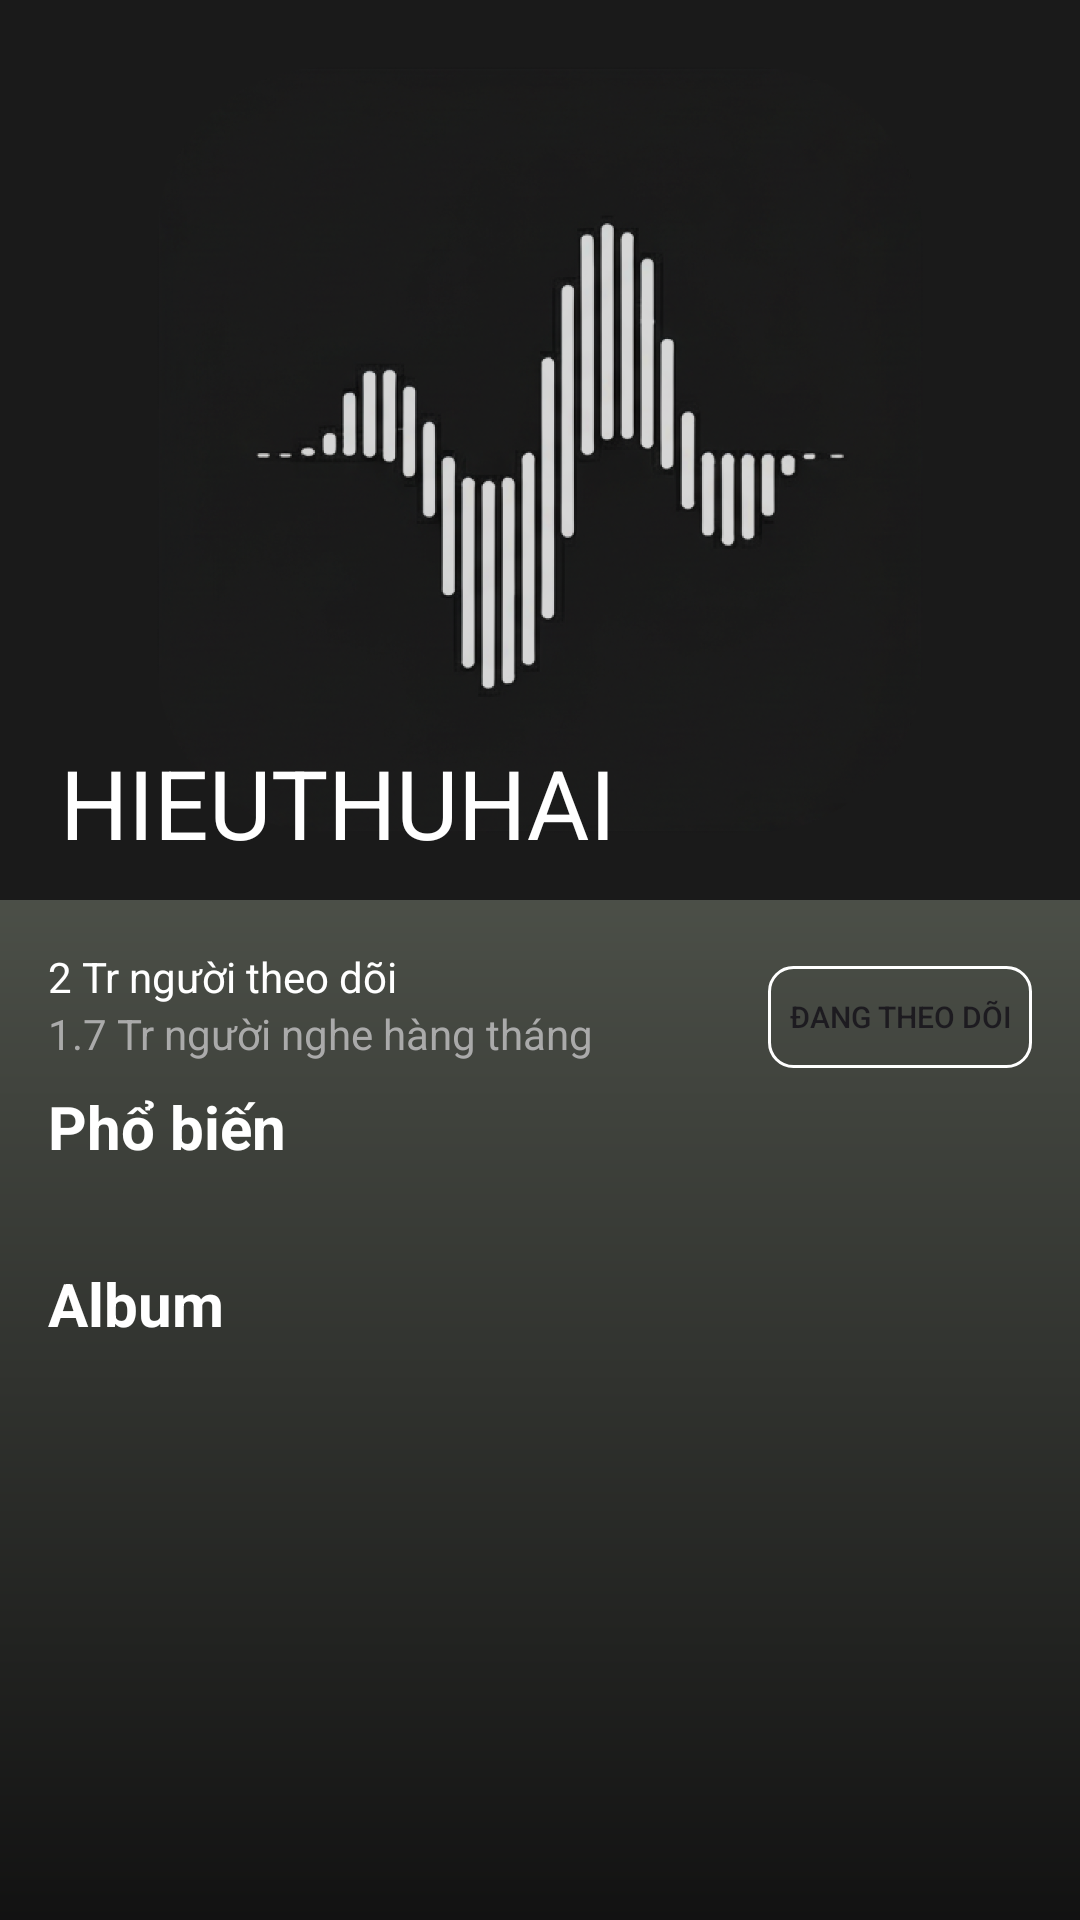

Here is an Android app screen rendered from its layout file. Give the layout XML and the strings, colors and styles it references.
<!-- AndroidManifest.xml: application theme Theme.MelodySound -->
<!-- res/layout/fragment_artist_detail.xml -->
<?xml version="1.0" encoding="utf-8"?>
<androidx.coordinatorlayout.widget.CoordinatorLayout xmlns:android="http://schemas.android.com/apk/res/android"
    xmlns:app="http://schemas.android.com/apk/res-auto"
    xmlns:tools="http://schemas.android.com/tools"
    android:layout_width="match_parent"
    android:layout_height="match_parent"
    android:background="@drawable/gradient_background_green_black">

    <com.google.android.material.appbar.AppBarLayout
        android:id="@+id/appBarLayout"
        android:layout_width="match_parent"
        android:layout_height="wrap_content">

        <com.google.android.material.appbar.CollapsingToolbarLayout
            android:id="@+id/collapsingToolbar"
            android:layout_width="match_parent"
            android:layout_height="wrap_content"
            android:fitsSystemWindows="true"
            app:collapsedTitleTextAppearance="@style/CollapsingTitleCollapsed"
            app:collapsedTitleTextColor="@color/white"
            app:contentScrim="@drawable/gradient_background_black_green"
            app:expandedTitleGravity="start|bottom"
            app:expandedTitleMarginBottom="20dp"
            app:expandedTitleMarginStart="20dp"
            app:expandedTitleTextAppearance="@style/CollapsingTitleExpanded"
            app:expandedTitleTextColor="@color/white"
            app:layout_scrollFlags="scroll|exitUntilCollapsed|snap"
            app:title="HIEUTHUHAI"
            app:titleEnabled="true">

            <ImageView
                android:id="@+id/artistImageView"
                android:layout_width="match_parent"
                android:layout_height="300dp"
                android:fitsSystemWindows="true"
                android:scaleType="centerCrop"
                android:src="@drawable/logo"
                app:layout_collapseMode="parallax" />

            <View
                android:layout_width="match_parent"
                android:layout_height="300dp"
                android:background="#29000000"
                app:layout_collapseMode="parallax" />

            <androidx.appcompat.widget.Toolbar
                android:id="@+id/toolbar"
                android:layout_width="match_parent"
                android:layout_height="?attr/actionBarSize"
                app:layout_collapseMode="pin" />

        </com.google.android.material.appbar.CollapsingToolbarLayout>

    </com.google.android.material.appbar.AppBarLayout>

    <androidx.core.widget.NestedScrollView
        android:layout_width="match_parent"
        android:layout_height="match_parent"
        app:layout_behavior="@string/appbar_scrolling_view_behavior">

        <LinearLayout
            android:layout_width="match_parent"
            android:layout_height="wrap_content"
            android:orientation="vertical"
            android:padding="16dp">

            <LinearLayout
                android:layout_width="match_parent"
                android:layout_height="wrap_content"
                android:orientation="horizontal">

                <LinearLayout
                    android:layout_width="wrap_content"
                    android:layout_height="wrap_content"
                    android:orientation="vertical">

                    <TextView
                        android:id="@+id/txt_followers_count"
                        android:layout_width="wrap_content"
                        android:layout_height="wrap_content"
                        android:text="2 Tr người theo dõi"
                        android:textColor="@color/white" />

                    <TextView
                        android:id="@+id/txt_monthly_listeners"
                        android:layout_width="wrap_content"
                        android:layout_height="wrap_content"
                        android:text="1.7 Tr người nghe hàng tháng"
                        android:textColor="@android:color/darker_gray" />
                </LinearLayout>

                <View
                    android:layout_width="wrap_content"
                    android:layout_height="wrap_content"
                    android:layout_weight="1" />

                <LinearLayout
                    android:layout_width="wrap_content"
                    android:layout_height="wrap_content"
                    android:layout_marginVertical="6dp"
                    android:gravity="center_vertical"
                    android:orientation="horizontal">

                    <Button
                        android:id="@+id/btn_follow"
                        android:layout_width="wrap_content"
                        android:layout_height="34dp"
                        android:background="@drawable/rounded_white_outline"
                        android:padding="0dp"
                        android:text="Đang Theo dõi"
                        android:textSize="10sp"
                        app:backgroundTint="@null" />

                    
                    
                    
                    

                    
                    
                    
                    
                    
                    
                    
                    

                    
                    
                    
                    
                    
                    
                    
                    
                </LinearLayout>

            </LinearLayout>

            <TextView
                android:layout_width="wrap_content"
                android:layout_height="wrap_content"
                android:text="Phổ biến"
                android:textColor="@android:color/white"
                android:textSize="20sp"
                android:textStyle="bold" />

            <androidx.recyclerview.widget.RecyclerView
                android:id="@+id/popularTracksRecyclerView"
                android:layout_width="match_parent"
                android:layout_height="wrap_content"
                android:layout_marginTop="8dp"
                android:nestedScrollingEnabled="false"
                app:layoutManager="androidx.recyclerview.widget.LinearLayoutManager"
                tools:listitem="@layout/item_track" />

            <TextView
                android:layout_width="wrap_content"
                android:layout_height="wrap_content"
                android:layout_marginTop="24dp"
                android:text="Album"
                android:textColor="@android:color/white"
                android:textSize="20sp"
                android:textStyle="bold" />

            <androidx.recyclerview.widget.RecyclerView
                android:id="@+id/albumsRecyclerView"
                android:layout_width="match_parent"
                android:layout_height="wrap_content"
                android:layout_marginTop="8dp"
                android:nestedScrollingEnabled="false"
                android:orientation="horizontal"
                app:layoutManager="androidx.recyclerview.widget.LinearLayoutManager"
                tools:listitem="@layout/item_artist_album" />

        </LinearLayout>

    </androidx.core.widget.NestedScrollView>

    <ProgressBar
        android:id="@+id/progressBar"
        android:layout_width="wrap_content"
        android:layout_height="wrap_content"
        android:layout_gravity="center"
        android:visibility="gone"
        app:layout_constraintBottom_toBottomOf="parent"
        app:layout_constraintEnd_toEndOf="parent"
        app:layout_constraintStart_toStartOf="parent"
        app:layout_constraintTop_toTopOf="parent" />
</androidx.coordinatorlayout.widget.CoordinatorLayout>
<!-- res/layout/item_track.xml (included above) -->
<?xml version="1.0" encoding="utf-8"?>
<LinearLayout xmlns:android="http://schemas.android.com/apk/res/android"
    xmlns:app="http://schemas.android.com/apk/res-auto"
    android:layout_width="match_parent"
    android:layout_height="wrap_content"
    android:layout_marginBottom="6dp"
    android:background="@color/transparent"
    android:gravity="center_vertical"
    android:orientation="horizontal">

    <TextView
        android:id="@+id/txt_numer_order"
        android:layout_width="20dp"
        android:layout_height="wrap_content"
        android:text="1"
        android:textColor="@color/white" />

    <ImageView
        android:id="@+id/img_track_thumbnail"
        android:layout_width="40dp"
        android:layout_height="40dp"
        android:layout_marginRight="6dp"
        android:src="@drawable/logo" />

    <LinearLayout
        android:layout_width="0dp"
        android:layout_height="wrap_content"
        android:layout_weight="1"
        android:orientation="vertical">

        <TextView
            android:id="@+id/txt_track_name"
            android:layout_width="match_parent"
            android:layout_height="wrap_content"
            android:ellipsize="end"
            android:maxLines="1"
            android:text="Track Name"
            android:textAlignment="textStart"
            android:textColor="@color/white"
            android:textStyle="bold" />

        <TextView
            android:id="@+id/txt_total_stream"
            android:layout_width="match_parent"
            android:layout_height="wrap_content"
            android:text="3.000.034"
            android:textAlignment="textStart"
            android:textColor="#CBCBCB"
            android:textSize="12sp" />

    </LinearLayout>

    <ImageButton
        android:id="@+id/btn_more"
        android:layout_width="wrap_content"
        android:layout_height="wrap_content"
        android:background="@color/transparent"
        android:src="@drawable/outline_more_vert"
        app:tint="@color/white" />

</LinearLayout>
<!-- res/layout/item_artist_album.xml (included above) -->
<?xml version="1.0" encoding="utf-8"?>
<LinearLayout xmlns:android="http://schemas.android.com/apk/res/android"
    xmlns:app="http://schemas.android.com/apk/res-auto"
    xmlns:tools="http://schemas.android.com/tools"
    android:layout_width="wrap_content"
    android:layout_height="wrap_content"
    android:orientation="vertical"
    android:paddingRight="6dp">

    <androidx.cardview.widget.CardView
        android:layout_width="wrap_content"
        android:layout_height="wrap_content"
        app:cardCornerRadius="10dp"
        app:cardElevation="4dp">

        <ImageView
            android:id="@+id/img_album_thumbnail"
            android:layout_width="120dp"
            android:layout_height="120dp"
            tools:src="@tools:sample/avatars" />
    </androidx.cardview.widget.CardView>

    <TextView
        android:id="@+id/txt_album_name"
        android:layout_width="match_parent"
        android:layout_height="wrap_content"
        android:layout_marginTop="6dp"
        android:ellipsize="end"
        android:maxLines="1"
        android:text="Name of album"
        android:textColor="@color/white"
        android:textStyle="bold" />

    <LinearLayout
        android:layout_width="match_parent"
        android:layout_height="wrap_content"
        android:orientation="horizontal">

        <TextView
            android:id="@+id/txt_time_released"
            android:layout_width="wrap_content"
            android:layout_height="wrap_content"
            android:ellipsize="end"
            android:maxLines="1"
            android:text="2025"
            android:textColor="@color/white"
            android:textSize="10sp" />

        <TextView
            android:layout_width="wrap_content"
            android:layout_height="wrap_content"
            android:text=" ・ "
            android:textAlignment="textStart"
            android:textColor="#FFFFFF"
            android:textSize="10sp"
            android:textStyle="bold" />

        <TextView
            android:id="@+id/txt_album_type"
            android:layout_width="wrap_content"
            android:layout_height="wrap_content"
            android:ellipsize="end"
            android:maxLines="1"
            android:text="Album"
            android:textColor="@color/white"
            android:textSize="10sp" />

    </LinearLayout>


</LinearLayout>
<!-- resources referenced by this layout -->
<resources>
  <!-- drawable gradient_background_black_green (drawable) -->
  <?xml version="1.0" encoding="utf-8"?>
  <shape xmlns:android="http://schemas.android.com/apk/res/android"
      android:shape="rectangle">
      <gradient
          android:angle="270"
          android:endColor="#7E8577"
          android:startColor="#121212"
          android:type="linear" />
  
  </shape>
  <!-- drawable gradient_background_green_black (drawable) -->
  <?xml version="1.0" encoding="utf-8"?>
  <shape xmlns:android="http://schemas.android.com/apk/res/android"
      android:shape="rectangle">
      <gradient
          android:angle="270"
          android:endColor="#121212"
          android:startColor="#7E8577"
          android:type="linear" />
  
  </shape>
  <!-- drawable logo: png bitmap (drawable, 394314 bytes) -->
  <!-- drawable outline_play_circle (drawable) -->
  <vector xmlns:android="http://schemas.android.com/apk/res/android"
      android:width="30dp"
      android:height="30dp"
      android:tint="#000000"
      android:viewportWidth="960"
      android:viewportHeight="960">
  
      <path
          android:fillColor="@android:color/white"
          android:pathData="M380,660L660,480L380,300L380,660ZM480,880Q397,880 324,848.5Q251,817 197,763Q143,709 111.5,636Q80,563 80,480Q80,397 111.5,324Q143,251 197,197Q251,143 324,111.5Q397,80 480,80Q563,80 636,111.5Q709,143 763,197Q817,251 848.5,324Q880,397 880,480Q880,563 848.5,636Q817,709 763,763Q709,817 636,848.5Q563,880 480,880ZM480,800Q614,800 707,707Q800,614 800,480Q800,346 707,253Q614,160 480,160Q346,160 253,253Q160,346 160,480Q160,614 253,707Q346,800 480,800ZM480,480Q480,480 480,480Q480,480 480,480Q480,480 480,480Q480,480 480,480Q480,480 480,480Q480,480 480,480Q480,480 480,480Q480,480 480,480Z" />
  
  </vector>
  <!-- drawable rounded_white_outline (drawable) -->
  <?xml version="1.0" encoding="utf-8"?>
  <shape xmlns:android="http://schemas.android.com/apk/res/android">
      <corners android:radius="8dp" />
      <solid android:color="#009575CD" />
      <stroke
          android:width="1dp"
          android:color="@color/white" />
  </shape>
  <style name="CollapsingTitleCollapsed" parent="TextAppearance.AppCompat.Medium">
          <item name="android:textColor">@color/white</item>
      </style>
  <style name="CollapsingTitleExpanded" parent="TextAppearance.AppCompat.Large">
          <item name="android:textColor">@color/white</item>
          <item name="android:textSize">32sp</item>
          <item name="android:textStyle">bold</item>
      </style>
  <style name="Theme.MelodySound" parent="Base.Theme.MelodySound" />
  <style name="Base.Theme.MelodySound" parent="Theme.Material3.DayNight.NoActionBar">
          
          
      </style>
  <!-- not gathered from this repository: default colours our renderer supplied (Android Studio template values) -->
  <color name="white">#FFFFFFFF</color>
</resources>
